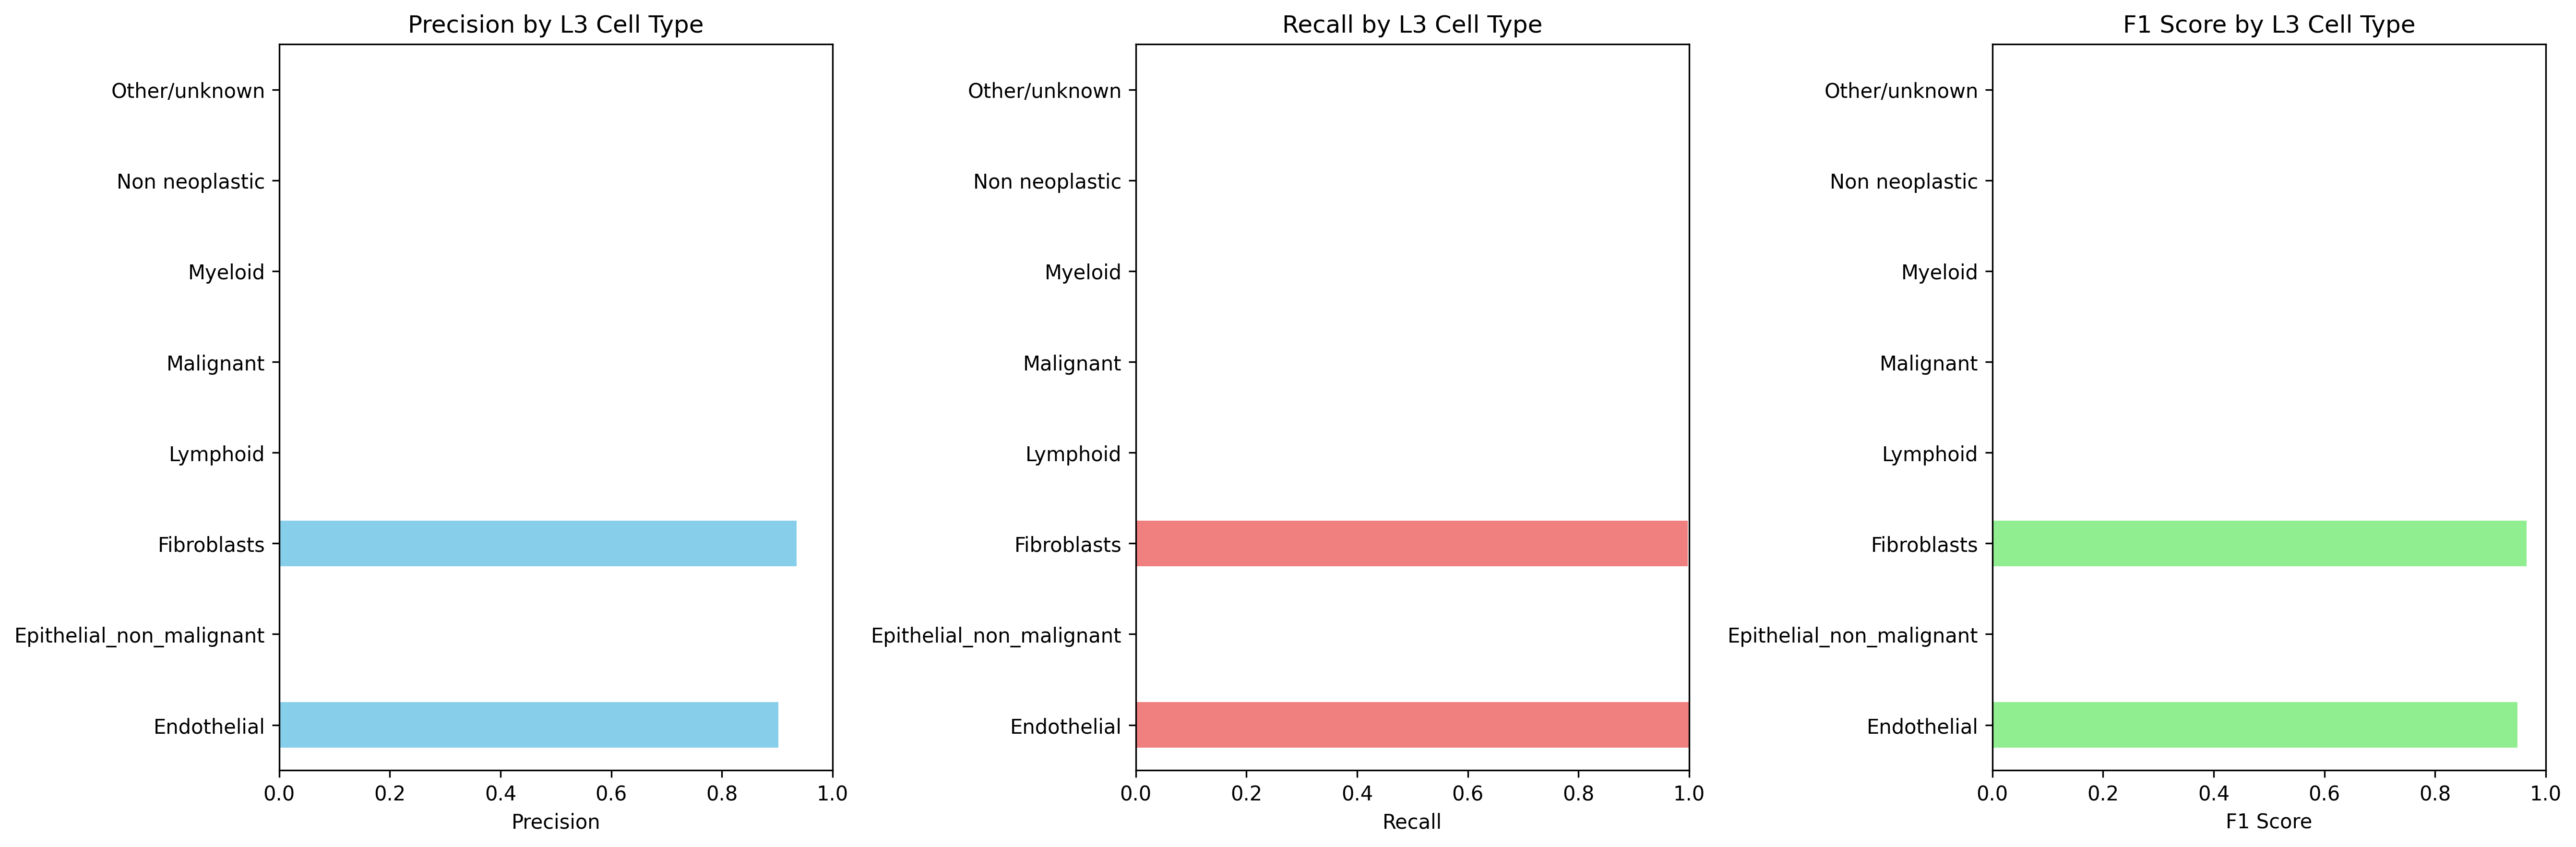

The data file committed next to this chart (first rows):
Cell_Type_L3, precision, recall, f1_score, support
Endothelial, 0.9024, 1.0, 0.9487, 74.0
Epithelial_non_malignant, 0.0, 0.0, 0.0, 139.0
Fibroblasts, 0.9351, 0.9971, 0.9651, 347.0
Lymphoid, 0.0, 0.0, 0.0, 10.0
Malignant, 0.0, 0.0, 0.0, 2710
Myeloid, 0.0, 0.0, 0.0, 612.0
Non neoplastic, 0.0, 0.0, 0.0, 0.0
Other/unknown, 0.0, 0.0, 0.0, 251.0
